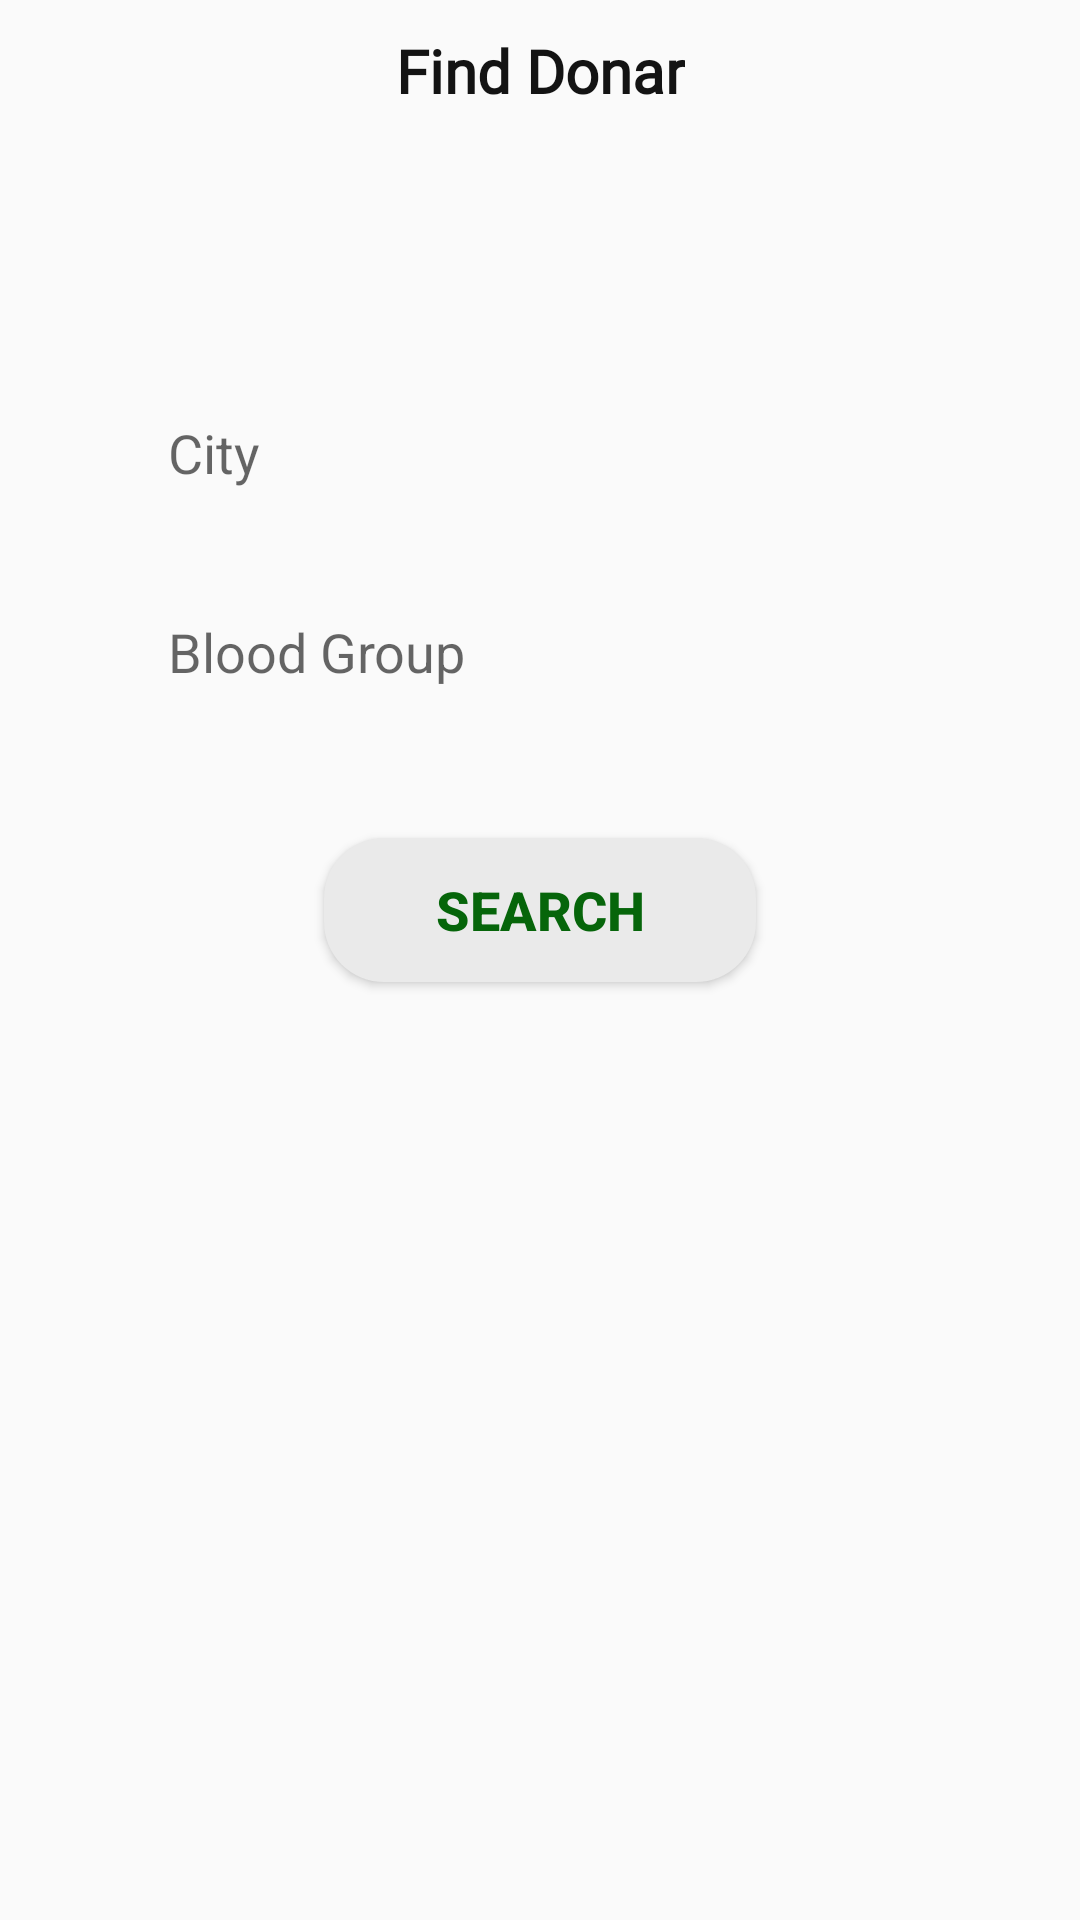

Reconstruct the res/layout file that produces this screen, plus the resources it refers to.
<!-- AndroidManifest.xml: application theme Theme.BloodBank -->
<!-- res/layout/activity_find_donar.xml -->
<?xml version="1.0" encoding="utf-8"?>
<androidx.constraintlayout.widget.ConstraintLayout
    xmlns:android="http://schemas.android.com/apk/res/android"
    xmlns:tools="http://schemas.android.com/tools"
    xmlns:app="http://schemas.android.com/apk/res-auto"
    android:layout_width="match_parent"
    android:layout_height="match_parent"
    tools:context=".FindDonar">


    <TextView
        android:id="@+id/RegisterUserTVID"
        android:layout_width="wrap_content"
        android:layout_height="wrap_content"
        android:layout_marginTop="10dp"
        android:fontFamily="@font/alata"
        android:text="Find Donar"
        android:textColor="#131313"
        android:textSize="20sp"
        android:textStyle="bold"
        app:layout_constraintEnd_toEndOf="parent"
        app:layout_constraintStart_toStartOf="parent"
        app:layout_constraintTop_toTopOf="parent" />


    <EditText
        android:id="@+id/fCity"
        android:layout_width="0dp"
        android:layout_height="wrap_content"
        android:background="@drawable/edit_text_bg"
        android:hint="City"
        android:layout_marginTop="90dp"
        android:inputType="number"
        android:minHeight="48dp"
        android:paddingLeft="20dp"
        android:paddingTop="10dp"
        android:paddingBottom="10dp"
        app:layout_constraintEnd_toEndOf="parent"
        app:layout_constraintHorizontal_bias=".5"
        app:layout_constraintStart_toStartOf="parent"
        app:layout_constraintTop_toBottomOf="@+id/RegisterUserTVID"
        app:layout_constraintWidth_percent=".8" />


    <EditText
        android:id="@+id/fBloodGroup"
        android:layout_width="0dp"
        android:layout_height="wrap_content"
        android:background="@drawable/edit_text_bg"
        app:layout_constraintWidth_percent=".8"
        app:layout_constraintVertical_bias="0"
        app:layout_constraintHorizontal_bias=".5"
        android:hint="Blood Group"
        android:inputType="textPassword"
        android:paddingLeft="20dp"
        android:paddingTop="10dp"
        android:paddingBottom="10dp"
        android:layout_marginTop="20dp"
        app:layout_constraintBottom_toBottomOf="parent"
        app:layout_constraintEnd_toEndOf="parent"
        app:layout_constraintStart_toStartOf="parent"
        app:layout_constraintTop_toBottomOf="@+id/fCity"/>


    <Button
        android:id="@+id/loginBtnID_L"
        android:layout_width="0dp"
        android:layout_height="wrap_content"
        android:background="@drawable/button_bg"
        android:text="Search"
        android:layout_marginTop="40dp"
        android:textColor="#06650A"
        android:textSize="18sp"
        android:textStyle="bold"
        app:layout_constraintEnd_toEndOf="parent"
        app:layout_constraintStart_toStartOf="parent"
        app:layout_constraintTop_toBottomOf="@+id/fBloodGroup"
        app:layout_constraintWidth_percent="0.4" />

  </androidx.constraintlayout.widget.ConstraintLayout>
<!-- resources referenced by this layout -->
<resources>
  <!-- drawable button_bg (drawable) -->
  <?xml version="1.0" encoding="utf-8"?>
  <shape xmlns:android="http://schemas.android.com/apk/res/android">
  
      <corners android:radius="20dp"/>
      <solid android:color="#EAEAEA"/>
  
  
  </shape>
  <style name="Theme.BloodBank" parent="Theme.AppCompat.Light.NoActionBar">
          
          <item name="colorPrimary">@color/purple_500</item>
          <item name="colorPrimaryDark">@color/purple_700</item>
          <item name="colorAccent">@color/teal_200</item>
          
      </style>
  <!-- not gathered from this repository: default colours our renderer supplied (Android Studio template values) -->
  <color name="purple_500">#FF6200EE</color>
  <color name="purple_700">#FF3700B3</color>
  <color name="teal_200">#FF03DAC5</color>
</resources>
